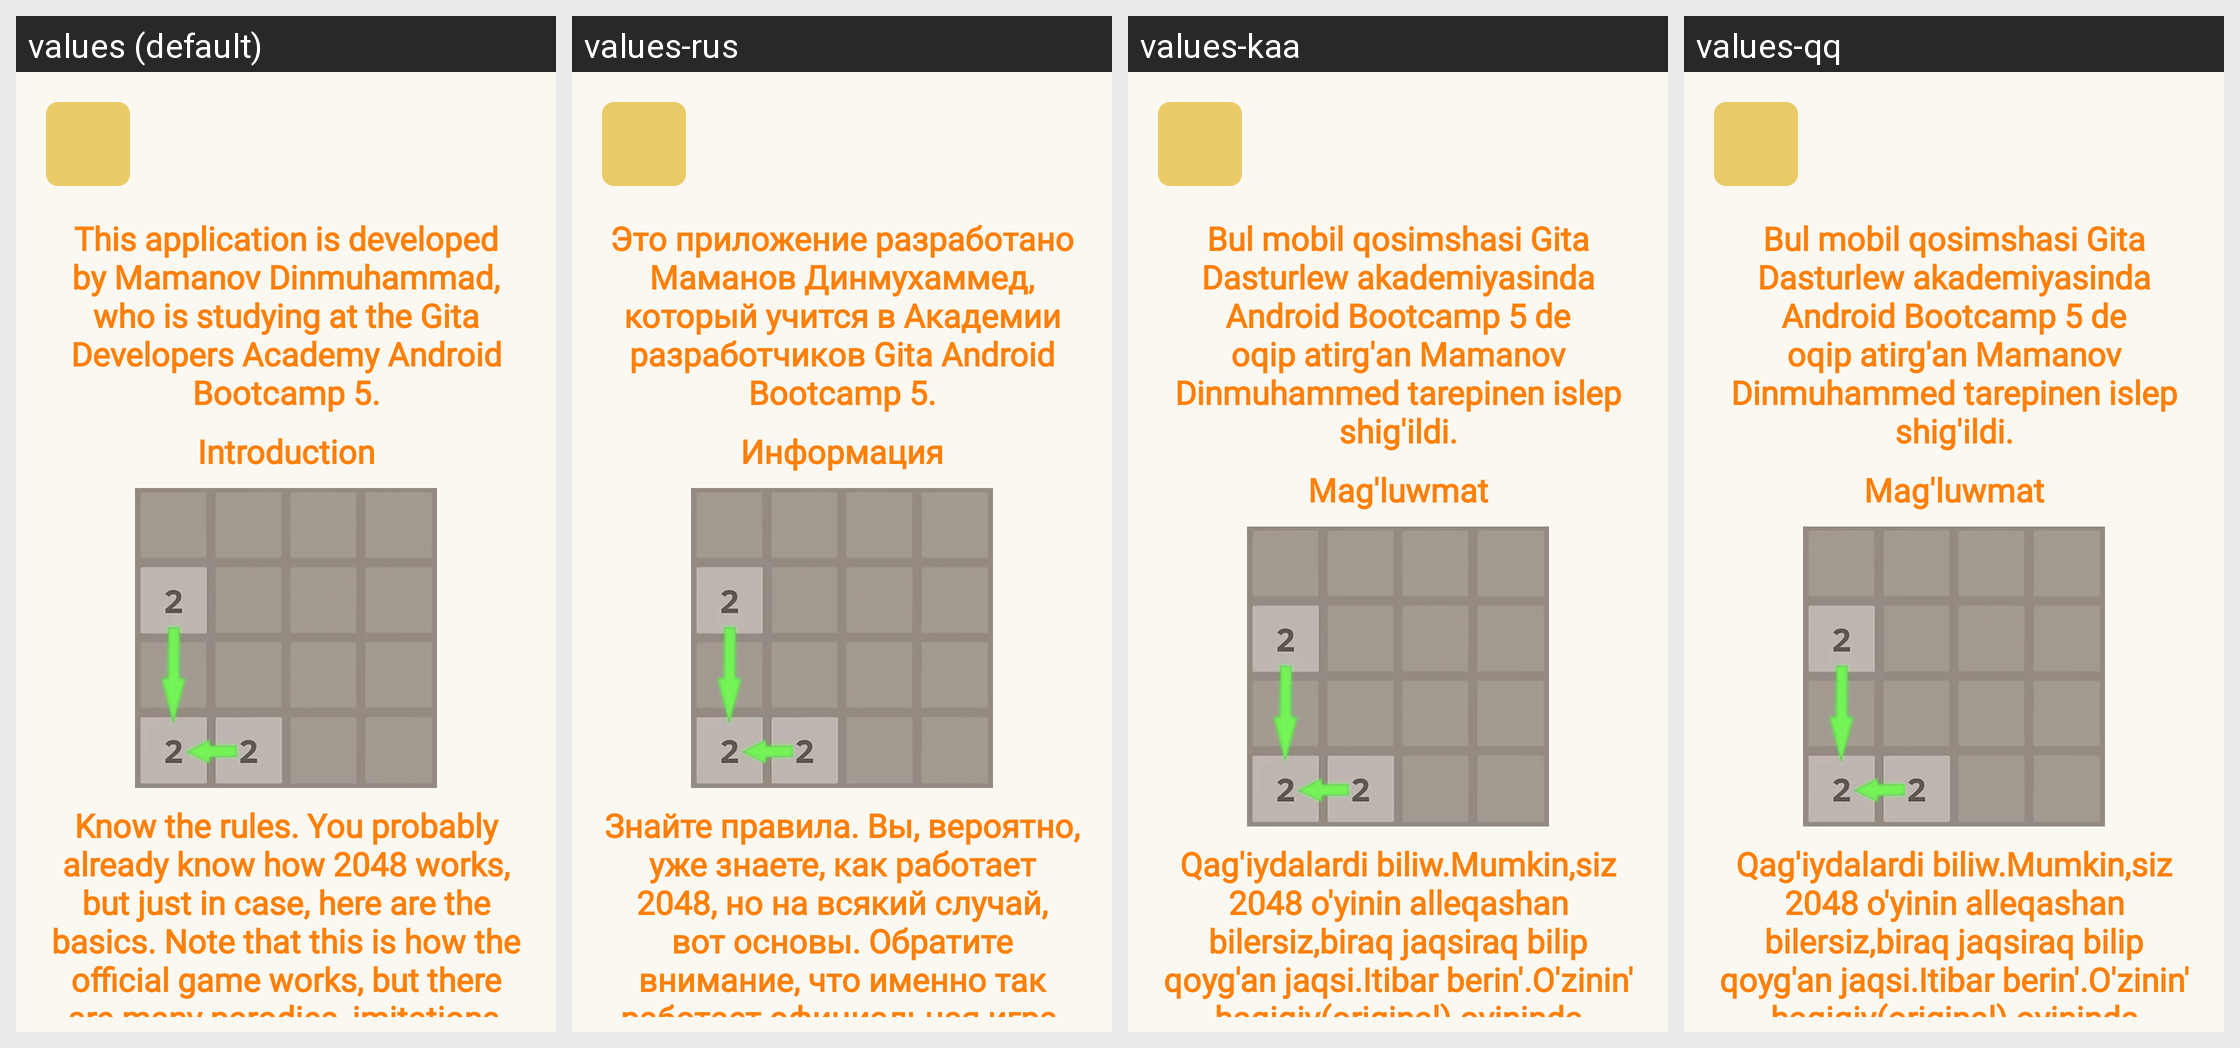

Translations of the strings shown on this Android screen, per locale in the grid:
Android screen res/layout/activity_info.xml rendered under 4 locales, left to right: values (default), values-rus, values-kaa, values-qq. Device: Nexus 5 (rendered at 1080×1920; each locale shown at half size, 540×960, under a caption strip naming it); theme Theme.2048.
Strings drawn on this screen, with the default value and each locale's value (text and hints the layout hard-codes, and strings that could not be matched under every locale, appear in the picture but are not listed):

my_info
  values: This application is developed by Mamanov Dinmuhammad, who is studying at the Gita Developers Academy Android Bootcamp 5.
  values-rus: Это приложение разработано Маманов Динмухаммед, который учится в Академии разработчиков Gita Android Bootcamp 5.
  values-kaa: Bul mobil qosimshasi Gita Dasturlew akademiyasinda Android Bootcamp 5 de oqip atirg'an Mamanov Dinmuhammed tarepinen islep shig'ildi.
  values-qq: Bul mobil qosimshasi Gita Dasturlew akademiyasinda Android Bootcamp 5 de oqip atirg'an Mamanov Dinmuhammed tarepinen islep shig'ildi.

introduction
  values: Introduction
  values-rus: Информация
  values-kaa: Mag'luwmat
  values-qq: Mag'luwmat

one
  values: Know the rules. You probably already know how 2048 works, but just in case, here are the basics. Note that this is how the official game works, but there are many parodies, imitations, and even predecessors, many of which have different mechanics. Swipe the screen up, down, left, or right to move all number tiles in that direction. Each tile moves in that direction until it hits the wall or …[clipped]
  values-rus: Знайте правила. Вы, вероятно, уже знаете, как работает 2048, но на всякий случай, вот основы. Обратите внимание, что именно так работает официальная игра, но существует множество пародий, имитаций и даже предшественников, многие из которых имеют другую механику. Проведите пальцем по экрану вверх, вниз, влево или вправо, чтобы переместить все плитки с цифрами в указанном направлении. Каждая плитка …[clipped]
  values-kaa: Qag'iydalardi biliw.Mumkin,siz 2048 o'yinin alleqashan bilersiz,biraq jaqsiraq bilip qoyg'an jaqsi.Itibar berin'.O'zinin' haqiqiy(original) oyininda basqalardikinen ajralip turadi.4 tarepke ekrandi sursen'iz sanlar jiljip qosilatinlari qosilip baraberedi.Har waqitda surgeningizde basqa jerden 2 sani qa'legen bos orinnan shig'adi.
  values-qq: Qag'iydalardi biliw.Mumkin,siz 2048 o'yinin alleqashan bilersiz,biraq jaqsiraq bilip qoyg'an jaqsi.Itibar berin'.O'zinin' haqiqiy(original) oyininda basqalardikinen ajralip turadi.4 tarepke ekrandi sursen'iz sanlar jiljip qosilatinlari qosilip baraberedi.Har waqitda surgeningizde basqa jerden 2 sani qa'legen bos orinnan shig'adi.
